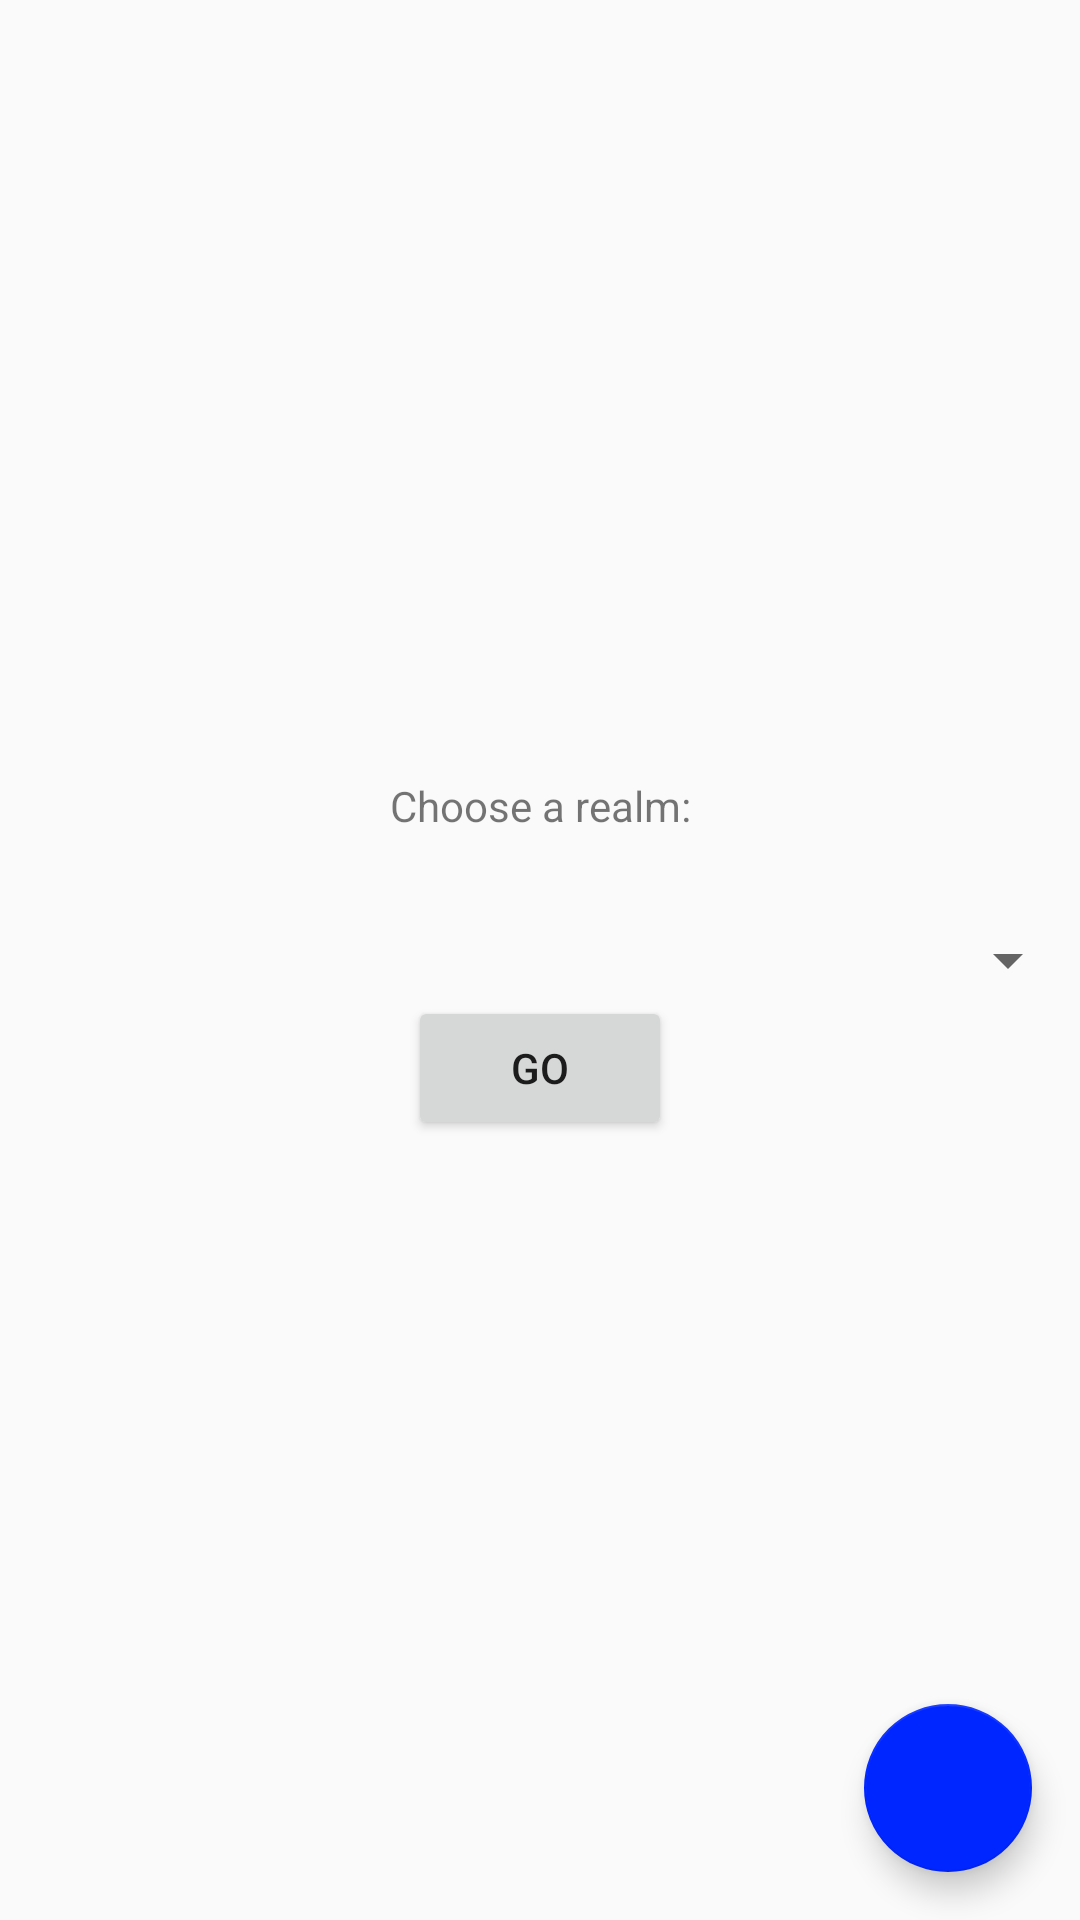

Produce the Android XML layout that renders to this screen, including the resource entries it uses.
<!-- AndroidManifest.xml: activity theme AppTheme.NoActionBar -->
<!-- res/layout/activity_realm_chooser.xml -->
<?xml version="1.0" encoding="utf-8"?>
<android.support.constraint.ConstraintLayout xmlns:android="http://schemas.android.com/apk/res/android"
    xmlns:app="http://schemas.android.com/apk/res-auto"
    xmlns:tools="http://schemas.android.com/tools"
    android:layout_width="match_parent"
    android:layout_height="match_parent"
    android:layout_marginBottom="@dimen/activity_vertical_margin"
    android:layout_marginLeft="@dimen/activity_horizontal_margin"
    android:layout_marginRight="@dimen/activity_horizontal_margin"
    android:layout_marginTop="@dimen/activity_vertical_margin"
    tools:context="com.funprojects.wotlksaves.ui.activities.RealmChooserActivity">

    <TextView
        android:id="@+id/label_game_realms"
        android:layout_width="match_parent"
        android:layout_height="wrap_content"
        android:layout_marginBottom="@dimen/server_chooser_title_margin_bottom"
        android:gravity="center"
        android:text="@string/string_choose_a_realm"
        app:layout_constraintBottom_toTopOf="@id/game_realms" />

    <Spinner
        android:id="@+id/game_realms"
        android:layout_width="match_parent"
        android:layout_height="wrap_content"
        android:spinnerMode="dialog"
        app:layout_constraintBottom_toBottomOf="parent"
        app:layout_constraintEnd_toEndOf="parent"
        app:layout_constraintStart_toStartOf="parent"
        app:layout_constraintTop_toTopOf="parent" />

    <Button
        android:id="@+id/go"
        android:layout_width="wrap_content"
        android:layout_height="wrap_content"
        android:text="@string/string_go"
        app:layout_constraintEnd_toEndOf="parent"
        app:layout_constraintStart_toStartOf="parent"
        app:layout_constraintTop_toBottomOf="@id/game_realms" />

    <android.support.design.widget.FloatingActionButton
        android:id="@+id/fab_add_realm"
        android:layout_width="wrap_content"
        android:layout_height="wrap_content"
        android:layout_margin="@dimen/fab_margin"
        android:src="@drawable/ic_add_white_24dp"
        app:layout_constraintBottom_toBottomOf="parent"
        app:layout_constraintEnd_toEndOf="parent" />

</android.support.constraint.ConstraintLayout>
<!-- resources referenced by this layout -->
<resources>
  <dimen name="activity_horizontal_margin">16dp</dimen>
  <dimen name="activity_vertical_margin">16dp</dimen>
  <dimen name="fab_margin">16dp</dimen>
  <dimen name="server_chooser_title_margin_bottom">30dp</dimen>
  <string name="string_choose_a_realm">Choose a realm:</string>
  <string name="string_go">Go</string>
  <style name="AppTheme.NoActionBar" parent="AppTheme">
          <item name="windowActionBar">false</item>
          <item name="windowNoTitle">true</item>
      </style>
  <style name="AppTheme" parent="Theme.AppCompat.Light.DarkActionBar">
          <item name="colorPrimary">@color/colorPrimary</item>
          <item name="colorPrimaryDark">@color/colorPrimaryDark</item>
          <item name="colorAccent">@color/colorAccent</item>
      </style>
  <color name="colorPrimary">#FFFFD600</color>
  <color name="colorPrimaryDark">#FFFFB300</color>
  <color name="colorAccent">#FF0026FF</color>
</resources>
